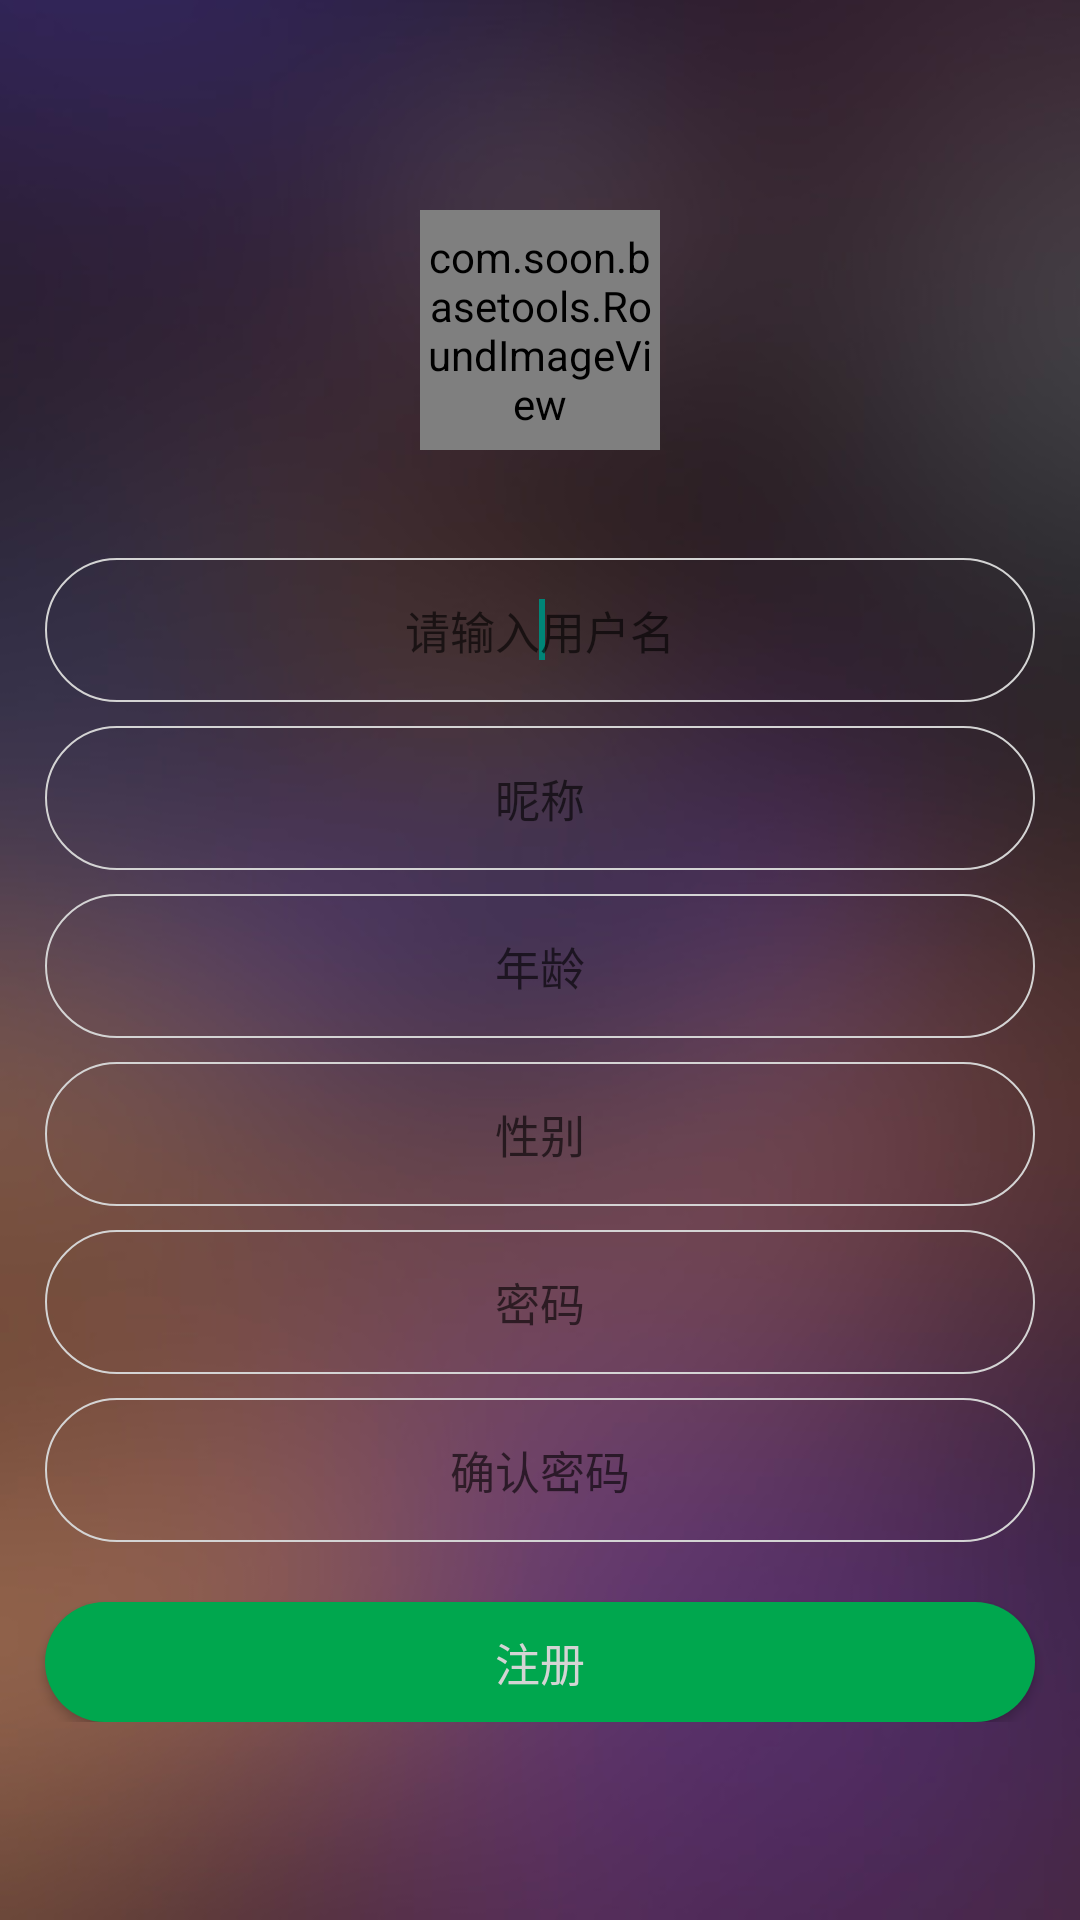

Layout XML and referenced resources for this Android screen:
<!-- AndroidManifest.xml: application theme AppTheme -->
<!-- res/layout/zhuce.xml -->
<?xml version="1.0" encoding="utf-8"?>
<LinearLayout xmlns:android="http://schemas.android.com/apk/res/android"
    android:layout_width="fill_parent"
    android:layout_height="fill_parent"
    android:background="@drawable/login_background"
    android:orientation="vertical" >

    <ScrollView
        android:layout_width="fill_parent"
        android:layout_height="fill_parent" >

        <LinearLayout
            android:layout_width="fill_parent"
            android:layout_height="fill_parent"
            android:orientation="vertical" >

            <com.soon.basetools.RoundImageView
                android:id="@+id/avatar"
                android:layout_width="80dip"
                android:layout_height="80dip"
                android:layout_gravity="center"
                android:layout_marginTop="70dip"
                android:src="@drawable/avatar" >
            </com.soon.basetools.RoundImageView>

            <EditText
                android:layout_width="fill_parent"
                android:layout_height="0.0dip" >
            </EditText>

            <EditText
                android:id="@+id/register_editTextname"
                android:layout_width="fill_parent"
                android:layout_height="48.0dip"
                android:layout_marginLeft="15dip"
                android:layout_marginRight="15dip"
                android:layout_marginTop="36dip"
                android:background="@drawable/edittextlogin_login"
                android:ems="20"
                android:gravity="center"
                android:hint="请输入用户名"
                android:singleLine="true"
                android:textColor="#d4d4d4"
                android:textSize="15sp" >

                <requestFocus />
            </EditText>

            <EditText
                android:id="@+id/register_editTextnicheng"
                android:layout_width="fill_parent"
                android:layout_height="48.0dip"
                android:layout_marginLeft="15dip"
                android:layout_marginRight="15dip"
                android:layout_marginTop="8dip"
                android:background="@drawable/edittextlogin_login"
                android:ems="20"
                android:gravity="center"
                android:hint="昵称"
                android:singleLine="true"
                android:textColor="#d4d4d4"
                android:textSize="15sp" />

            <EditText
                android:id="@+id/register_editTextyouxiang"
                android:layout_width="fill_parent"
                android:layout_height="48.0dip"
                android:layout_marginLeft="15dip"
                android:layout_marginRight="15dip"
                android:layout_marginTop="8dip"
                android:background="@drawable/edittextlogin_login"
                android:ems="20"
                android:gravity="center"
                android:hint="年龄"
                android:singleLine="true"
                android:textColor="#d4d4d4"
                android:textSize="15sp" />

            <Button
                android:id="@+id/register_buttonxingbie"
                android:layout_width="fill_parent"
                android:layout_height="48.0dip"
                android:layout_marginLeft="15dip"
                android:layout_marginRight="15dip"
                android:layout_marginTop="8dip"
                android:background="@drawable/edittextlogin_login"
                android:ems="20"
                android:gravity="center"
                android:hint="性别"
                android:singleLine="true"
                android:textColor="#d4d4d4"
                android:textSize="15sp" />

            <EditText
                android:id="@+id/register_editTextpassword"
                android:layout_width="fill_parent"
                android:layout_height="48.0dip"
                android:layout_marginLeft="15dip"
                android:layout_marginRight="15dip"
                android:layout_marginTop="8dip"
                android:background="@drawable/edittextlogin_login"
                android:ems="20"
                android:gravity="center"
                android:hint="密码"
                android:inputType="textPassword"
                android:singleLine="true"
                android:textColor="#d4d4d4"
                android:textSize="15sp" />

            <EditText
                android:id="@+id/register_editTextpassword_2"
                android:layout_width="fill_parent"
                android:layout_height="48.0dip"
                android:layout_marginLeft="15dip"
                android:layout_marginRight="15dip"
                android:layout_marginTop="8dip"
                android:background="@drawable/edittextlogin_login"
                android:ems="20"
                android:gravity="center"
                android:hint="确认密码"
                android:inputType="textPassword"
                android:singleLine="true"
                android:textColor="#d4d4d4"
                android:textSize="15sp" />

            <Button
                android:id="@+id/register_buttonlogin"
                android:layout_width="fill_parent"
                android:layout_height="40dip"
                android:layout_marginLeft="15dip"
                android:layout_marginRight="15dip"
                android:layout_marginTop="20dip"
                android:background="@drawable/shape_button_login_1"
                android:gravity="center"
                android:text="注册"
                android:textColor="#d4d4d4"
                android:textSize="15sp" />
        </LinearLayout>
    </ScrollView>

</LinearLayout>
<!-- resources referenced by this layout -->
<resources>
  <!-- drawable avatar: png bitmap (drawable-hdpi, 5737 bytes) -->
  <!-- drawable edittextlogin_login (drawable) -->
  <?xml version="1.0" encoding="utf-8"?>
  <shape
    xmlns:android="http://schemas.android.com/apk/res/android">
      <solid android:color="#00ff00ff" />
      <corners android:radius="35.0dip" />
      <stroke android:width="2.0px" android:color="#d4d4d4" />
  </shape>
  <!-- drawable login_background: png bitmap (drawable-hdpi, 23050 bytes) -->
  <!-- drawable shape_button_login_1 (drawable) -->
  <?xml version="1.0" encoding="utf-8"?>
  <selector
    xmlns:android="http://schemas.android.com/apk/res/android">
      <item android:state_pressed="false">
          <shape android:shape="rectangle">
              <solid android:color="#00a74e" />
              <corners android:radius="35.0dip"
                   />
    <padding android:left="5.0dip" android:top="5.0dip" android:right="5.0dip" android:bottom="5.0dip" /> 
          </shape>
      </item>
      <item android:state_pressed="true">
          <shape android:shape="rectangle">
              <solid android:color="#008430" />
              <corners android:radius="35.0dip" />
            <padding android:left="5.0dip" android:top="5.0dip" android:right="5.0dip" android:bottom="5.0dip" /> 
          </shape>
      </item>
  </selector>
  <style name="AppTheme" parent="AppBaseTheme">
             <item name="android:windowNoTitle">true</item>
          
      </style>
  <style name="AppBaseTheme" parent="Theme.AppCompat.Light">
          
      </style>
</resources>
